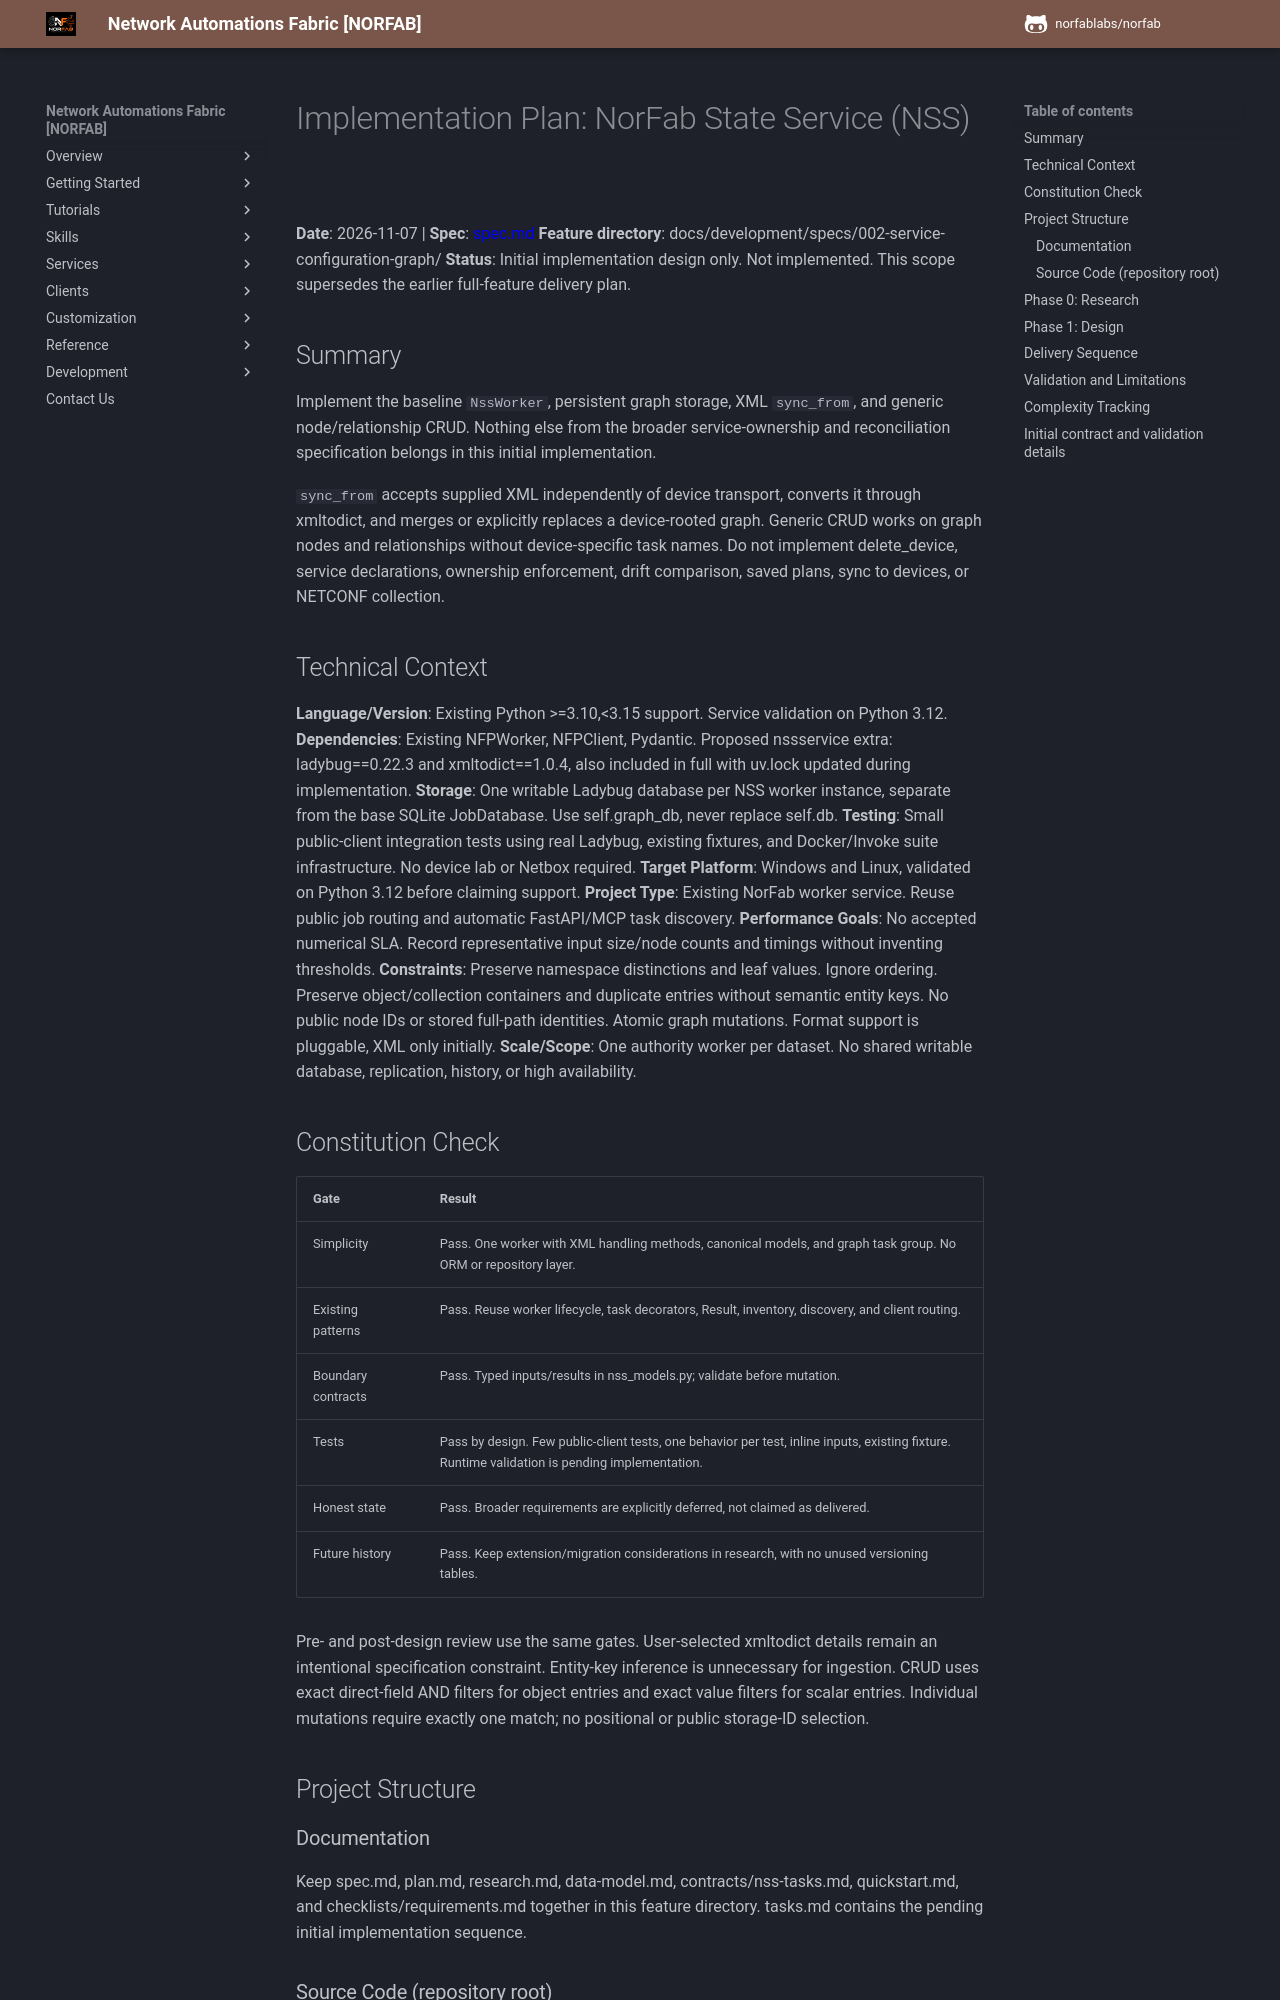

repository: norfablabs/NORFAB · page: development/specs/002-service-configuration-graph/plan/index.html · generator: mkdocs

# Implementation Plan: NorFab State Service (NSS)

**Date**: 2026-11-07 | **Spec**: [spec.md](spec.md)
**Feature directory**: docs/development/specs/002-service-configuration-graph/
**Status**: Initial implementation design only. Not implemented. This scope supersedes the earlier full-feature delivery plan.

## Summary

Implement the baseline `NssWorker`, persistent graph storage, XML `sync_from`, and generic node/relationship CRUD. Nothing else from the broader service-ownership and reconciliation specification belongs in this initial implementation.

`sync_from` accepts supplied XML independently of device transport, converts it through xmltodict, and merges or explicitly replaces a device-rooted graph. Generic CRUD works on graph nodes and relationships without device-specific task names. Do not implement delete_device, service declarations, ownership enforcement, drift comparison, saved plans, sync to devices, or NETCONF collection.

## Technical Context

**Language/Version**: Existing Python >=3.10,<3.15 support. Service validation on Python 3.12.
**Dependencies**: Existing NFPWorker, NFPClient, Pydantic. Proposed nssservice extra: ladybug==0.22.3 and xmltodict==1.0.4, also included in full with uv.lock updated during implementation.
**Storage**: One writable Ladybug database per NSS worker instance, separate from the base SQLite JobDatabase. Use self.graph_db, never replace self.db.
**Testing**: Small public-client integration tests using real Ladybug, existing fixtures, and Docker/Invoke suite infrastructure. No device lab or Netbox required.
**Target Platform**: Windows and Linux, validated on Python 3.12 before claiming support.
**Project Type**: Existing NorFab worker service. Reuse public job routing and automatic FastAPI/MCP task discovery.
**Performance Goals**: No accepted numerical SLA. Record representative input size/node counts and timings without inventing thresholds.
**Constraints**: Preserve namespace distinctions and leaf values. Ignore ordering. Preserve object/collection containers and duplicate entries without semantic entity keys. No public node IDs or stored full-path identities. Atomic graph mutations. Format support is pluggable, XML only initially.
**Scale/Scope**: One authority worker per dataset. No shared writable database, replication, history, or high availability.

## Constitution Check

| Gate | Result |
| --- | --- |
| Simplicity | Pass. One worker with XML handling methods, canonical models, and graph task group. No ORM or repository layer. |
| Existing patterns | Pass. Reuse worker lifecycle, task decorators, Result, inventory, discovery, and client routing. |
| Boundary contracts | Pass. Typed inputs/results in nss_models.py; validate before mutation. |
| Tests | Pass by design. Few public-client tests, one behavior per test, inline inputs, existing fixture. Runtime validation is pending implementation. |
| Honest state | Pass. Broader requirements are explicitly deferred, not claimed as delivered. |
| Future history | Pass. Keep extension/migration considerations in research, with no unused versioning tables. |

Pre- and post-design review use the same gates. User-selected xmltodict details remain an intentional specification constraint. Entity-key inference is unnecessary for ingestion. CRUD uses exact direct-field AND filters for object entries and exact value filters for scalar entries. Individual mutations require exactly one match; no positional or public storage-ID selection.

## Project Structure

### Documentation

Keep spec.md, plan.md, research.md, data-model.md, contracts/nss-tasks.md, quickstart.md, and checklists/requirements.md together in this feature directory. tasks.md contains the pending initial implementation sequence.
